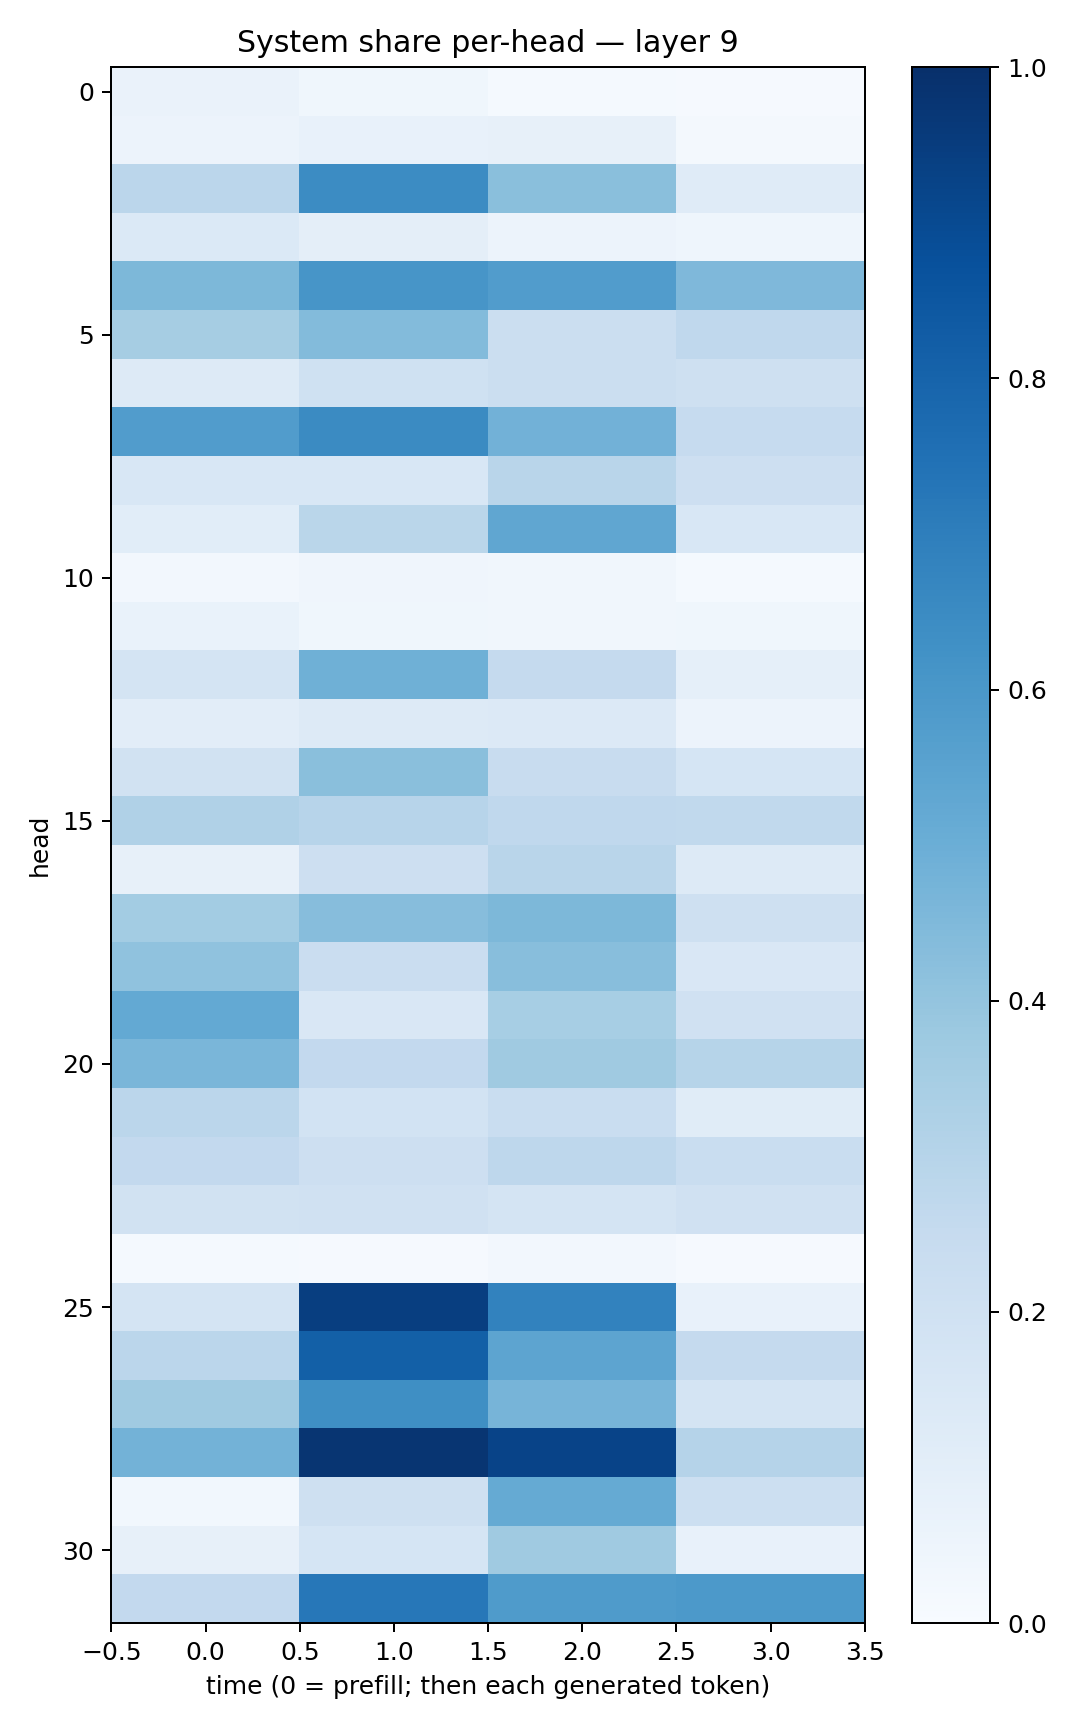

The file beside this chart, header and first rows:
0.06277884, 0.0373314, 0.012199145, 0.009250278
0.05612, 0.076, 0.07963, 0.02255
0.282, 0.6484, 0.4224, 0.12
0.1402, 0.0973, 0.05528, 0.04411
0.4562, 0.6067, 0.5766, 0.4497
0.3477, 0.4392, 0.2217, 0.2658
0.1324, 0.203, 0.2235, 0.2057
0.5764, 0.6514, 0.4819, 0.2464
0.1549, 0.155, 0.2892, 0.2114
0.1071, 0.2877, 0.5327, 0.1552
0.02538, 0.04092, 0.03413, 0.01414
0.0673, 0.0364, 0.03391, 0.03751
0.1773, 0.4902, 0.2534, 0.08927
0.1029, 0.1303, 0.1365, 0.05734
0.195, 0.4223, 0.2368, 0.1691
0.3177, 0.2963, 0.2691, 0.2639
0.0792, 0.2146, 0.2914, 0.132
0.3576, 0.4316, 0.4555, 0.2059
0.4064, 0.2302, 0.4295, 0.1516
0.5206, 0.152, 0.3472, 0.1981
0.4645, 0.2598, 0.3674, 0.2969
0.2833, 0.1856, 0.2313, 0.1165
0.2607, 0.2118, 0.274, 0.2316
0.1881, 0.1988, 0.175, 0.1967
0.0128, 0.01118, 0.02545, 0.009378
0.1741, 0.9424, 0.6828, 0.07108
0.282, 0.8159, 0.5417, 0.2529
0.3686, 0.6345, 0.4702, 0.1775
0.4804, 0.9795, 0.9229, 0.3038
0.02857, 0.2078, 0.5165, 0.2164
0.07981, 0.1685, 0.3703, 0.07137
0.2614, 0.7253, 0.584, 0.5937
